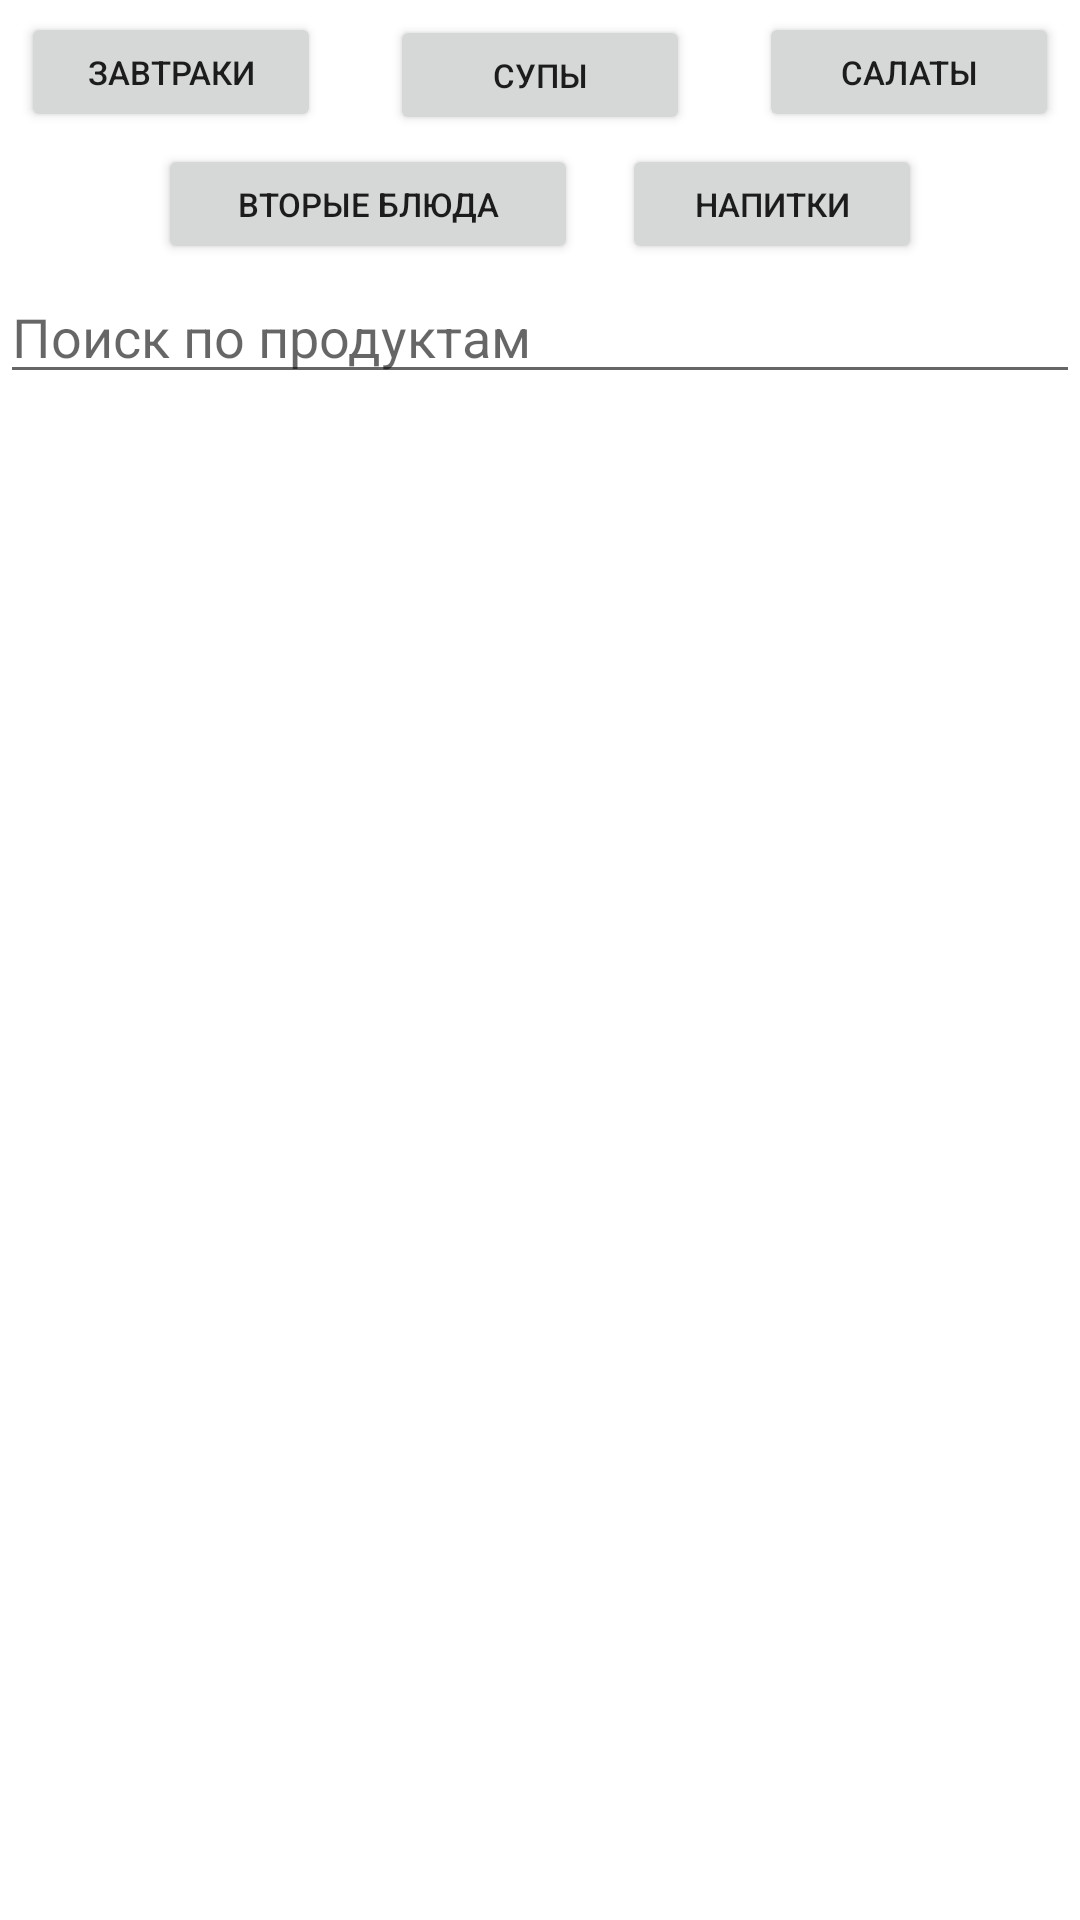

The Android layout XML behind this screen, and the referenced resources:
<!-- AndroidManifest.xml: application theme Theme.Ration -->
<!-- res/layout/dialog_choose_product.xml -->
<?xml version="1.0" encoding="utf-8"?>
<androidx.constraintlayout.widget.ConstraintLayout xmlns:android="http://schemas.android.com/apk/res/android"
    xmlns:app="http://schemas.android.com/apk/res-auto"
    android:layout_width="match_parent"
    android:layout_height="match_parent">

    <Button
        android:id="@+id/button_breakfast"
        android:layout_width="100dp"
        android:layout_height="40dp"
        android:layout_marginStart="4dp"
        android:layout_marginTop="4dp"
        android:layout_marginEnd="10dp"
        android:layout_marginBottom="2dp"
        android:padding="@dimen/button_ration_padding"
        android:text="@string/breakfast"
        android:textSize="@dimen/button_text_size"
        app:layout_constraintBottom_toTopOf="@+id/button_second"
        app:layout_constraintEnd_toStartOf="@+id/button_soup"
        app:layout_constraintStart_toStartOf="parent"
        app:layout_constraintTop_toTopOf="parent" />


    <Button
        android:id="@+id/button_soup"
        android:layout_width="100dp"
        android:layout_height="40dp"
        android:layout_marginStart="10dp"
        android:layout_marginTop="4dp"
        android:layout_marginEnd="10dp"
        android:layout_marginBottom="2dp"
        android:padding="@dimen/button_ration_padding"
        android:text="@string/soup"
        android:textSize="@dimen/button_text_size"
        app:layout_constraintBottom_toTopOf="@+id/button_second"
        app:layout_constraintEnd_toStartOf="@+id/button_salats"
        app:layout_constraintStart_toEndOf="@+id/button_breakfast"
        app:layout_constraintTop_toTopOf="parent" />

    <Button
        android:id="@+id/button_salats"
        android:layout_width="100dp"
        android:layout_height="40dp"
        android:layout_marginStart="10dp"
        android:layout_marginTop="4dp"
        android:layout_marginEnd="4dp"
        android:layout_marginBottom="2dp"
        android:padding="@dimen/button_ration_padding"
        android:text="@string/salad"
        android:textSize="@dimen/button_text_size"
        app:layout_constraintBottom_toTopOf="@+id/button_drinks"
        app:layout_constraintEnd_toEndOf="parent"
        app:layout_constraintStart_toEndOf="@+id/button_soup"
        app:layout_constraintTop_toTopOf="parent" />

    <Button
        android:id="@+id/button_second"
        android:layout_width="140dp"
        android:layout_height="40dp"
        android:layout_marginStart="40dp"
        android:layout_marginTop="2dp"
        android:layout_marginEnd="1dp"
        android:layout_marginBottom="2dp"
        android:padding="@dimen/button_ration_padding"
        android:text="@string/second_courses"
        android:textSize="@dimen/button_text_size"
        app:layout_constraintBottom_toTopOf="@+id/search_edit_text"
        app:layout_constraintEnd_toStartOf="@+id/button_drinks"
        app:layout_constraintStart_toStartOf="parent"
        app:layout_constraintTop_toBottomOf="@+id/button_breakfast" />

    <Button
        android:id="@+id/button_drinks"
        android:layout_width="100dp"
        android:layout_height="40dp"
        android:layout_marginStart="1dp"
        android:layout_marginTop="2dp"
        android:layout_marginEnd="40dp"
        android:layout_marginBottom="2dp"
        android:padding="@dimen/button_ration_padding"
        android:text="@string/drinks"
        android:textSize="@dimen/button_text_size"
        app:layout_constraintBottom_toTopOf="@+id/search_edit_text"
        app:layout_constraintEnd_toEndOf="parent"
        app:layout_constraintHorizontal_bias="0.31"
        app:layout_constraintStart_toEndOf="@+id/button_second"
        app:layout_constraintTop_toBottomOf="@+id/button_salats" />

    <EditText
        android:id="@+id/search_edit_text"
        android:layout_width="match_parent"
        android:layout_height="wrap_content"
        android:layout_marginTop="2dp"
        android:hint="@string/search_on_product"
        android:importantForAutofill="no"
        android:inputType="text"
        android:maxLines="1"

        app:layout_constraintEnd_toEndOf="parent"
        app:layout_constraintStart_toStartOf="parent"
        app:layout_constraintTop_toBottomOf="@+id/button_drinks" />


    <androidx.recyclerview.widget.RecyclerView
        android:id="@+id/list_choose_product_item"
        android:layout_width="match_parent"
        android:layout_height="500dp"
        android:choiceMode="singleChoice"
        app:layout_constraintEnd_toEndOf="parent"
        app:layout_constraintStart_toStartOf="parent"
        app:layout_constraintTop_toBottomOf="@+id/search_edit_text" />

</androidx.constraintlayout.widget.ConstraintLayout>
<!-- resources referenced by this layout -->
<resources>
  <dimen name="button_ration_padding">4dp</dimen>
  <dimen name="button_text_size">11sp</dimen>
  <string name="breakfast">Завтраки</string>
  <string name="drinks">Напитки</string>
  <string name="salad">Салаты</string>
  <string name="search_on_product">Поиск по продуктам</string>
  <string name="second_courses">Вторые блюда</string>
  <string name="soup">Супы</string>
  <style name="Theme.Ration" parent="Theme.MaterialComponents.DayNight.NoActionBar">
          
          <item name="colorPrimary">#D88D4BEC</item>
          <item name="colorPrimaryVariant">@color/purple_700</item>
          <item name="colorOnPrimary">@color/white</item>
          
          <item name="colorSecondary">@color/teal_200</item>
          <item name="colorSecondaryVariant">@color/teal_700</item>
          <item name="colorOnSecondary">@color/black</item>
          
          <item name="android:statusBarColor">?attr/colorPrimaryVariant</item>
          
  
      </style>
  <color name="purple_700">#FF3700B3</color>
  <color name="white">#FFFFFFFF</color>
  <color name="teal_200">#FF03DAC5</color>
  <color name="teal_700">#FF018786</color>
  <color name="black">#FF000000</color>
</resources>
